Run: headless pygame with SDL's dummy video driver; simulated clock (each Clock.tick advances the game by its frame time, no real sleeping); random seed 0; keys injected as events and as key.get_pressed() state; no mouse input.
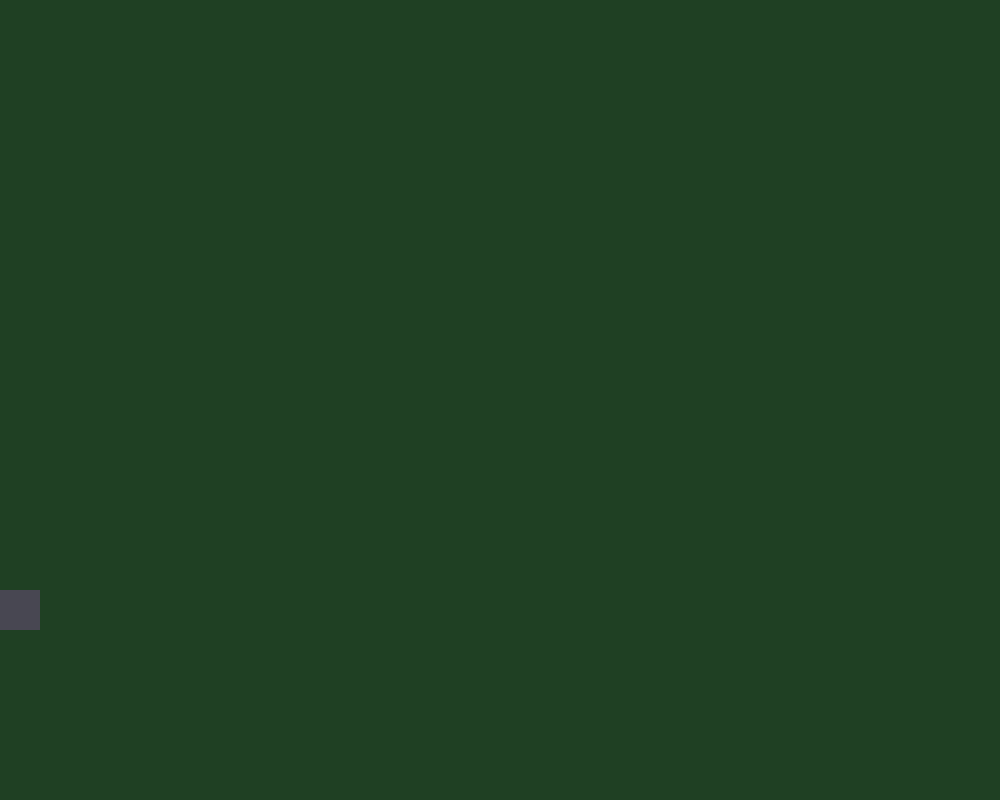
Frame 1 of 4 · flips 1–60 · no input
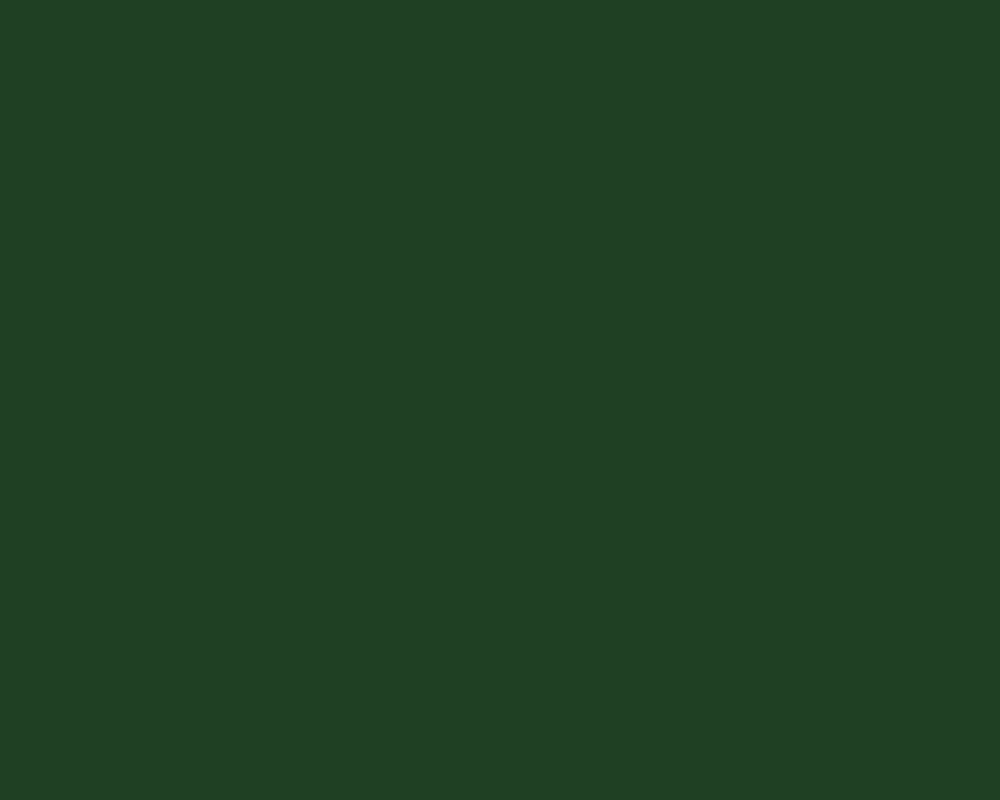
Frame 2 of 4 · flips 61–180 · tapped SPACE, RETURN · held RIGHT (→), D
Frame 3 of 4 · flips 181–300 · held DOWN (↓), S · screen unchanged from frame 2, image omitted
Frame 4 of 4 · flips 301–420 · held LEFT (←), A, UP (↑), W · screen unchanged from frame 3, image omitted

The pygame program that drew these frames:

import pygame
from pygame.locals import *
import time

bg_color = (31, 64, 35)
snake_color = (72, 71, 82)


class Snake:
    def __init__(self,parent_screen,x,y):
        self.screen = parent_screen      #screen is the member variable (accessible through out the class)
        self.x = x
        self.y = y
        self.dir = 'down'


    def snake_block(self):
        self.screen.fill(bg_color)      #self.screen is used here 
        pygame.draw.rect(self.screen,snake_color,(self.x,self.y,40,40))
        pygame.display.update()
    
    def moving(self):

        if self.dir == 'left':
            self.x -= 10

        if self.dir == 'right':
            self.x += 10

        if self.dir == 'up':
            self.y -= 10

        if self.dir == 'down':
            self.y += 10
        
        self.snake_block()

    def moving_left(self):
        self.dir = 'left'
    def moving_right(self):
        self.dir = 'right'
    def moving_up(self):
        self.dir = 'up'
    def moving_down(self):
        self.dir = 'down'

class Game:
    def __init__(self):
        pygame.init()
        self.screen = pygame.display.set_mode((1000,800))
        self.screen.fill(bg_color)
        pygame.display.flip()
        # x = 0
        # y = 0
        # self.block = Snake(self.screen,x,y)      #block is an object for Snake class
        # self.block.snake_block()     #calling snake_block function using the block object created
        

    def run(self):
        running = True
        x = 0
        y = 0
        self.mc_snake = Snake(self.screen,x,y)
        
        while running:
            
            self.mc_snake.moving()
            time.sleep(0.1)

            for event in pygame.event.get():
                if event.type == KEYDOWN:
                    if event.key == K_ESCAPE:
                        running = False
                    if event.key == K_LEFT:
                        self.mc_snake.moving_left()

                    if event.key == K_RIGHT:
                        self.mc_snake.moving_right()
                        
                    if event.key == K_UP:
                        self.mc_snake.moving_up()
                        
                    if event.key == K_DOWN:
                        self.mc_snake.moving_down()
                        
                elif event.type == QUIT:
                        running = False

if __name__ == "__main__":

    game = Game()
    game.run()
    

    

    
